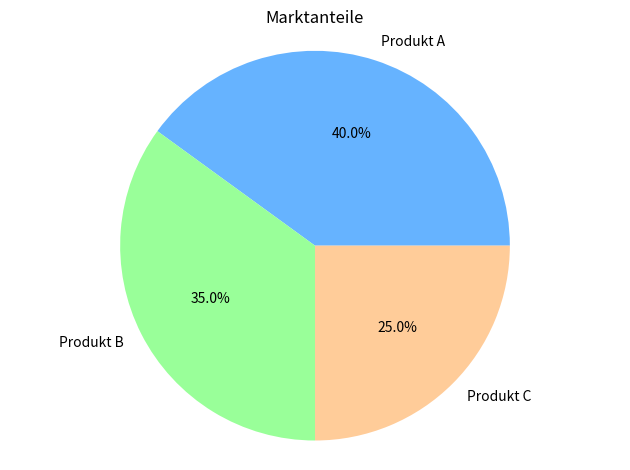

This chart was generated by the following Python code:
import matplotlib.pyplot as plt
import numpy as np

labels = ["Produkt A", "Produkt B", "Produkt C"]
werte = [40, 35, 25]

plt.pie(werte, labels=labels, autopct="%1.1f%%", colors=["#66b3ff", "#99ff99", "#ffcc99"])
plt.title("Marktanteile")
plt.axis("equal")  # sorgt für runde Torte
plt.tight_layout()
plt.show()